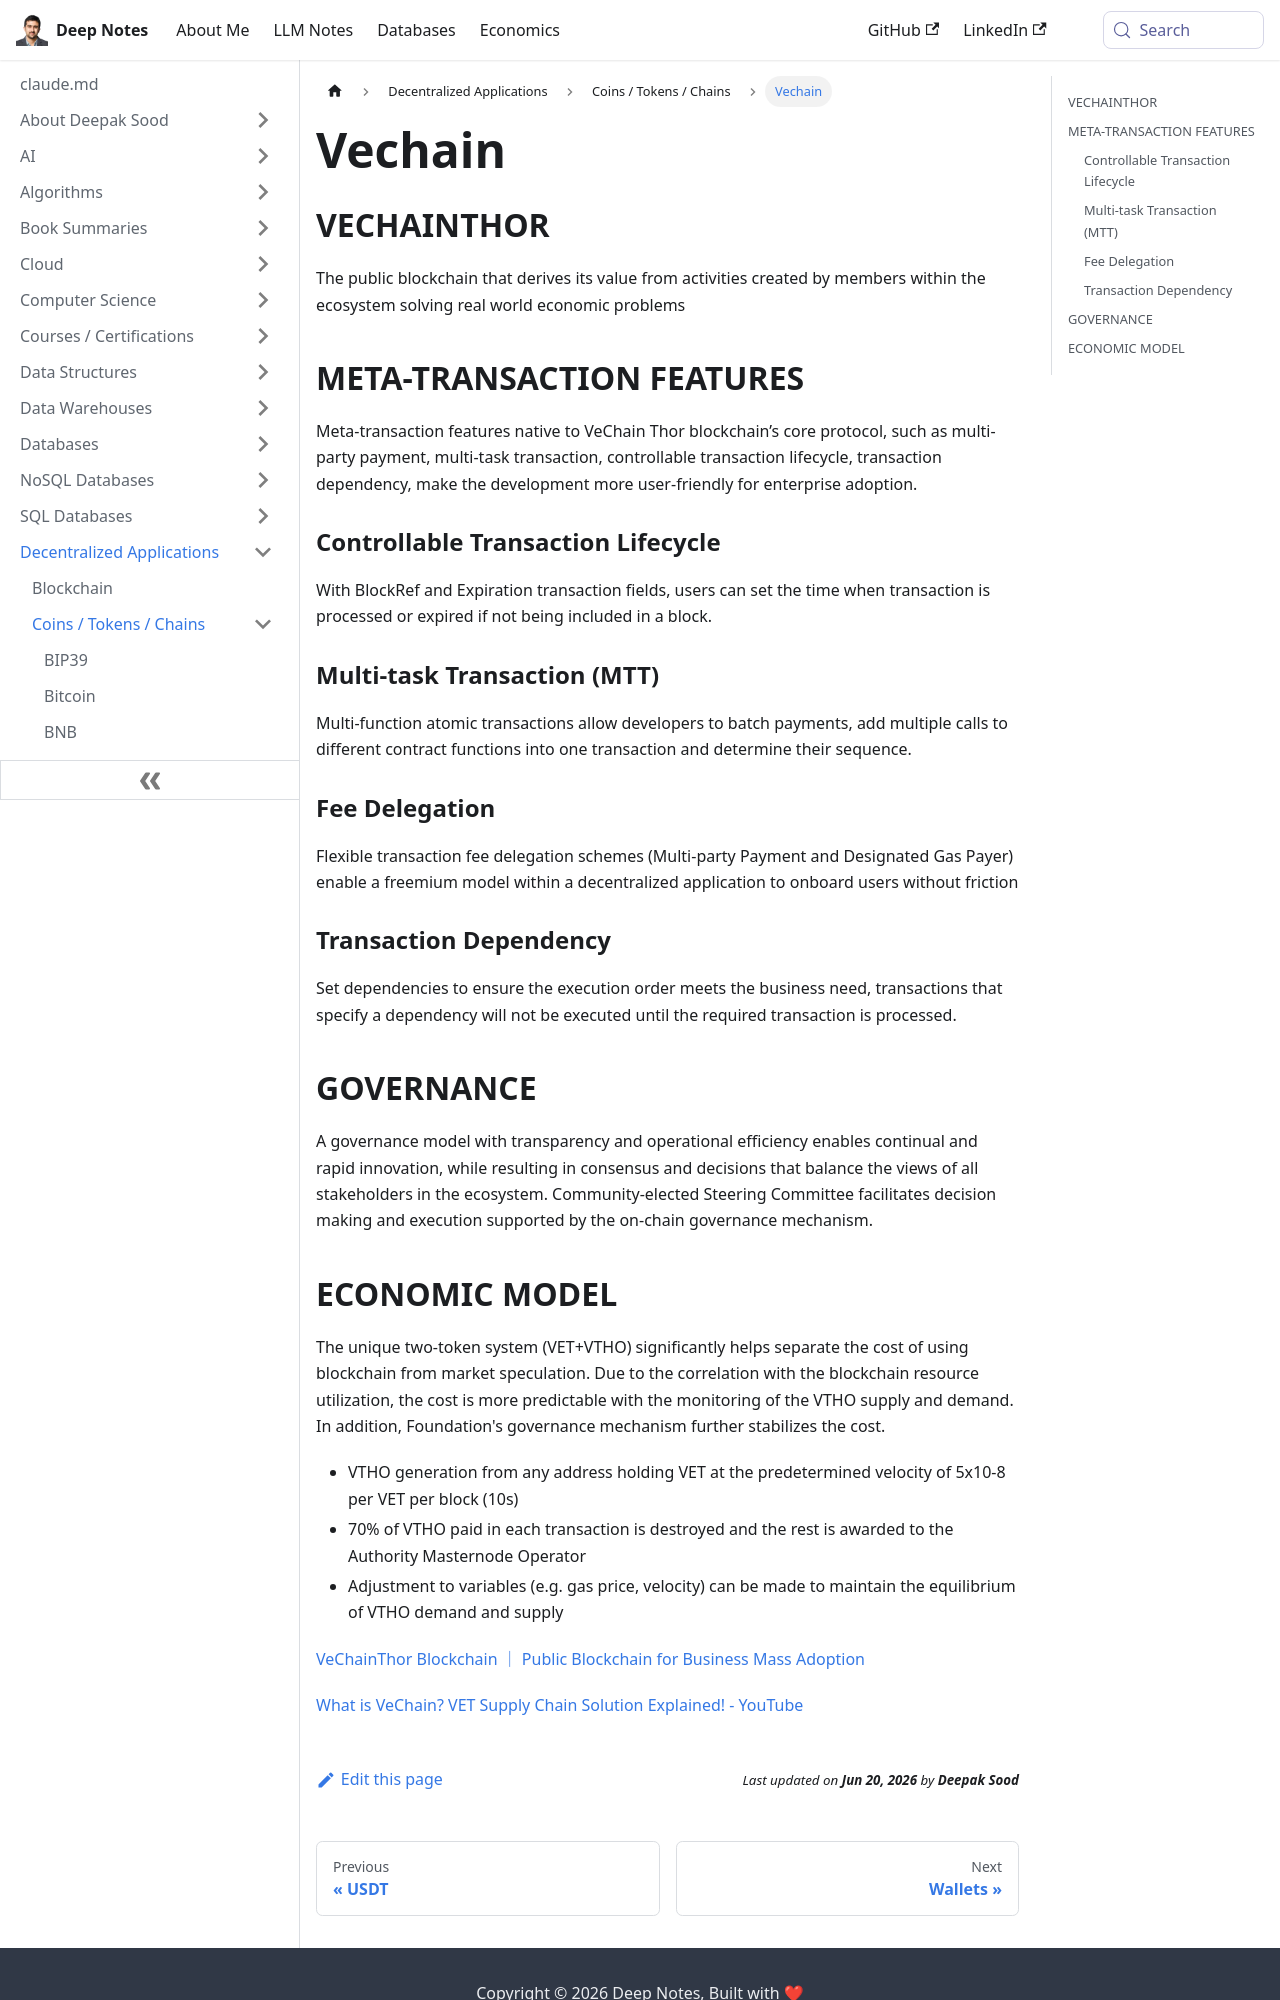

repository: deepaksood619/deepaksood619.github.io · page: decentralized-applications/coins-tokens-chains/vechain/index.html · generator: docusaurus

---
slug: /decentralized-applications/coins-tokens-chains/vechain
title: Vechain
description: Discover VeChain, a public blockchain enhancing enterprise adoption with innovative meta-transaction features and solutions for real-world economic challenges.
created: 2023-03-05
updated: 2023-08-12
---
## VECHAINTHOR

The public blockchain that derives its value from activities created by members within the ecosystem solving real world economic problems

## META-TRANSACTION FEATURES

Meta-transaction features native to VeChain Thor blockchain’s core protocol, such as multi-party payment, multi-task transaction, controllable transaction lifecycle, transaction dependency, make the development more user-friendly for enterprise adoption.

### Controllable Transaction Lifecycle

With BlockRef and Expiration transaction fields, users can set the time when transaction is processed or expired if not being included in a block.

### Multi-task Transaction (MTT)

Multi-function atomic transactions allow developers to batch payments, add multiple calls to different contract functions into one transaction and determine their sequence.

### Fee Delegation

Flexible transaction fee delegation schemes (Multi-party Payment and Designated Gas Payer) enable a freemium model within a decentralized application to onboard users without friction

### Transaction Dependency

Set dependencies to ensure the execution order meets the business need, transactions that specify a dependency will not be executed until the required transaction is processed.

## GOVERNANCE

A governance model with transparency and operational efficiency enables continual and rapid innovation, while resulting in consensus and decisions that balance the views of all stakeholders in the ecosystem. Community-elected Steering Committee facilitates decision making and execution supported by the on-chain governance mechanism.
